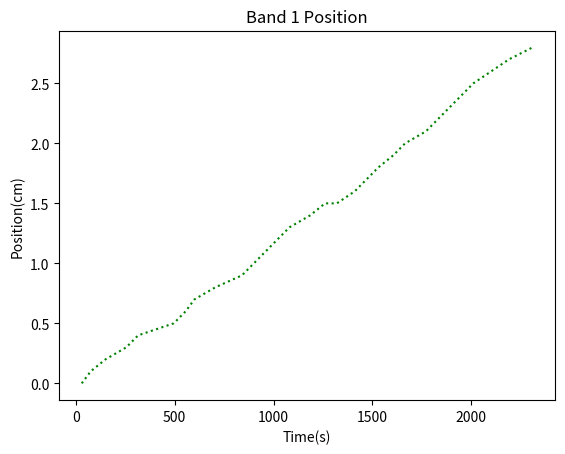

The script that saved this image:
# -*- coding: utf-8 -*-
"""
Created on Thu Sep 26 19:24:05 2019

[redacted]
"""

import numpy as np
from matplotlib import pyplot as pp
B1= np.array([[30,0],[75,0.1],[150,0.2],[255,0.3],[315,0.4],[495,0.5],[555,0.6],
               [600,0.7],[705,0.8],[840,0.9],[900,1],[960,1.1],[1020,1.2],[1080,1.3],
               [1185,1.4],[1260,1.5],[1320,1.5],[1410,1.6],[1530,1.8],[1605,1.9],[1665,2],
               [1770,2.1],[1890,2.3],[2010,2.5],[2100,2.6],[2190,2.7],[2310,2.8]])

x1=B1[:,0]
y1=B1[:,1]

z1= np.polyfit(x1,y1,1)

x= B1[:,0]
yb1= z1[0]*x+z1[1]


pp.plot(x1,y1,':',color=('g'))
pp.title('Band 1 Position')
pp.xlabel('Time(s)')
pp.ylabel('Position(cm)')

pp.show()
print(z1)
